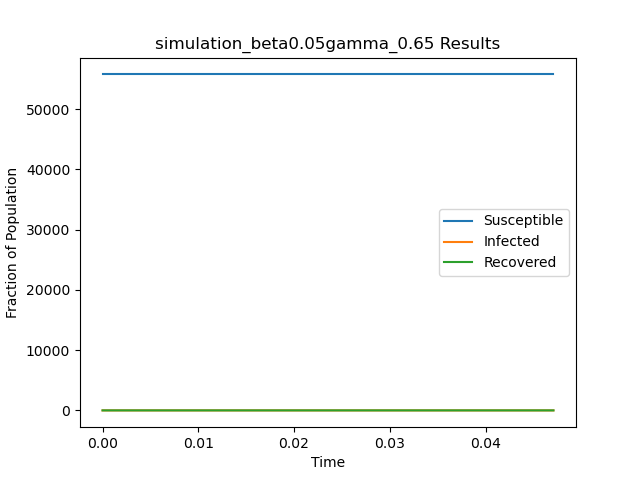

The file beside this chart, header and first rows:
t, S, I, R
0.0, 55748, 1, 0
0.0471, 55748, 0, 1
